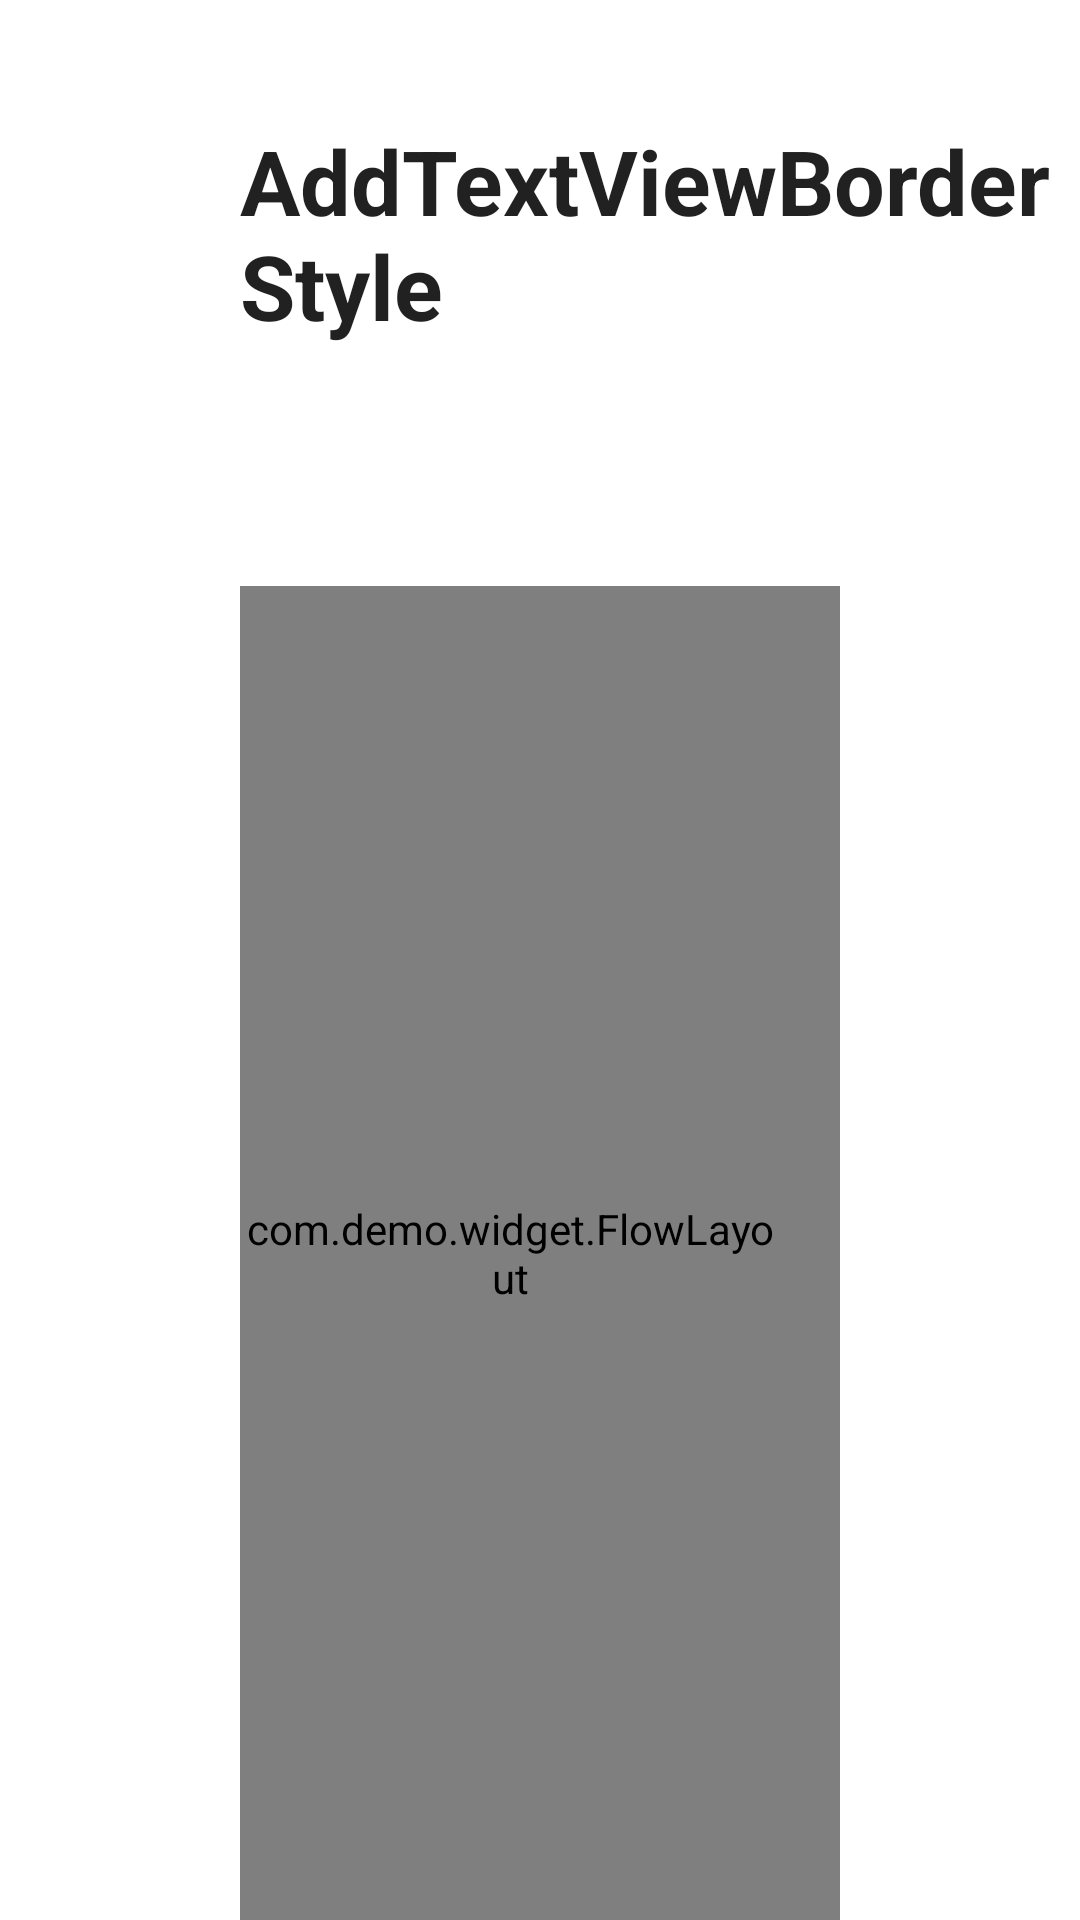

Android layout source for this screen:
<!-- AndroidManifest.xml: application theme Theme.Tablayout -->
<!-- res/layout/first_fragment.xml -->
<?xml version="1.0" encoding="utf-8"?>
<layout
    xmlns:android="http://schemas.android.com/apk/res/android"
    xmlns:app="http://schemas.android.com/apk/res-auto">

    <androidx.constraintlayout.widget.ConstraintLayout
        android:layout_width="match_parent"
        android:layout_height="match_parent">

        <TextView
            android:id="@+id/title1"
            android:layout_width="0dp"
            android:layout_height="wrap_content"
            android:text="AddTextViewBorderStyle"
            android:textColor="#de000000"
            android:textSize="30sp"
            android:textStyle="bold"
            android:layout_marginTop="40dp"
            android:layout_marginLeft="80dp"
            app:layout_constraintEnd_toEndOf="parent"
            app:layout_constraintStart_toStartOf="parent"
            app:layout_constraintTop_toTopOf="parent" />

        <com.demo.widget.FlowLayout
            android:id="@+id/flowlayout"
            android:layout_width="match_parent"
            android:layout_height="0dp"
            android:orientation="horizontal"
            android:layout_marginTop="80dp"
            android:layout_marginLeft="80dp"
            android:layout_marginRight="80dp"
            android:paddingRight="20dp"
            app:layout_constraintTop_toBottomOf="@+id/title1"
            app:layout_constraintStart_toStartOf="parent"
            app:layout_constraintEnd_toEndOf="parent"
            app:layout_constraintBottom_toBottomOf="parent"/>

    </androidx.constraintlayout.widget.ConstraintLayout>

</layout>
<!-- resources referenced by this layout -->
<resources>
  <style name="Theme.Tablayout" parent="Theme.MaterialComponents.DayNight.DarkActionBar">
          
          <item name="colorPrimary">@color/purple_500</item>
          <item name="colorPrimaryVariant">@color/purple_700</item>
          <item name="colorOnPrimary">@color/white</item>
          
          <item name="colorSecondary">@color/teal_200</item>
          <item name="colorSecondaryVariant">@color/teal_700</item>
          <item name="colorOnSecondary">@color/black</item>
          
          <item name="android:statusBarColor" tools:targetApi="l">?attr/colorPrimaryVariant</item>
          
  
          <item name="windowActionBar">false</item>                   
          <item name="windowNoTitle">true</item>                      
          <item name="android:windowEnableSplitTouch">false</item>    
          <item name="android:splitMotionEvents">false</item>         
          <item name="android:windowFullscreen">true</item>           
  
      </style>
  <color name="purple_500">#FF6200EE</color>
  <color name="purple_700">#FF3700B3</color>
  <color name="white">#FFFFFFFF</color>
  <color name="teal_200">#FF03DAC5</color>
  <color name="teal_700">#FF018786</color>
  <color name="black">#FF000000</color>
</resources>
